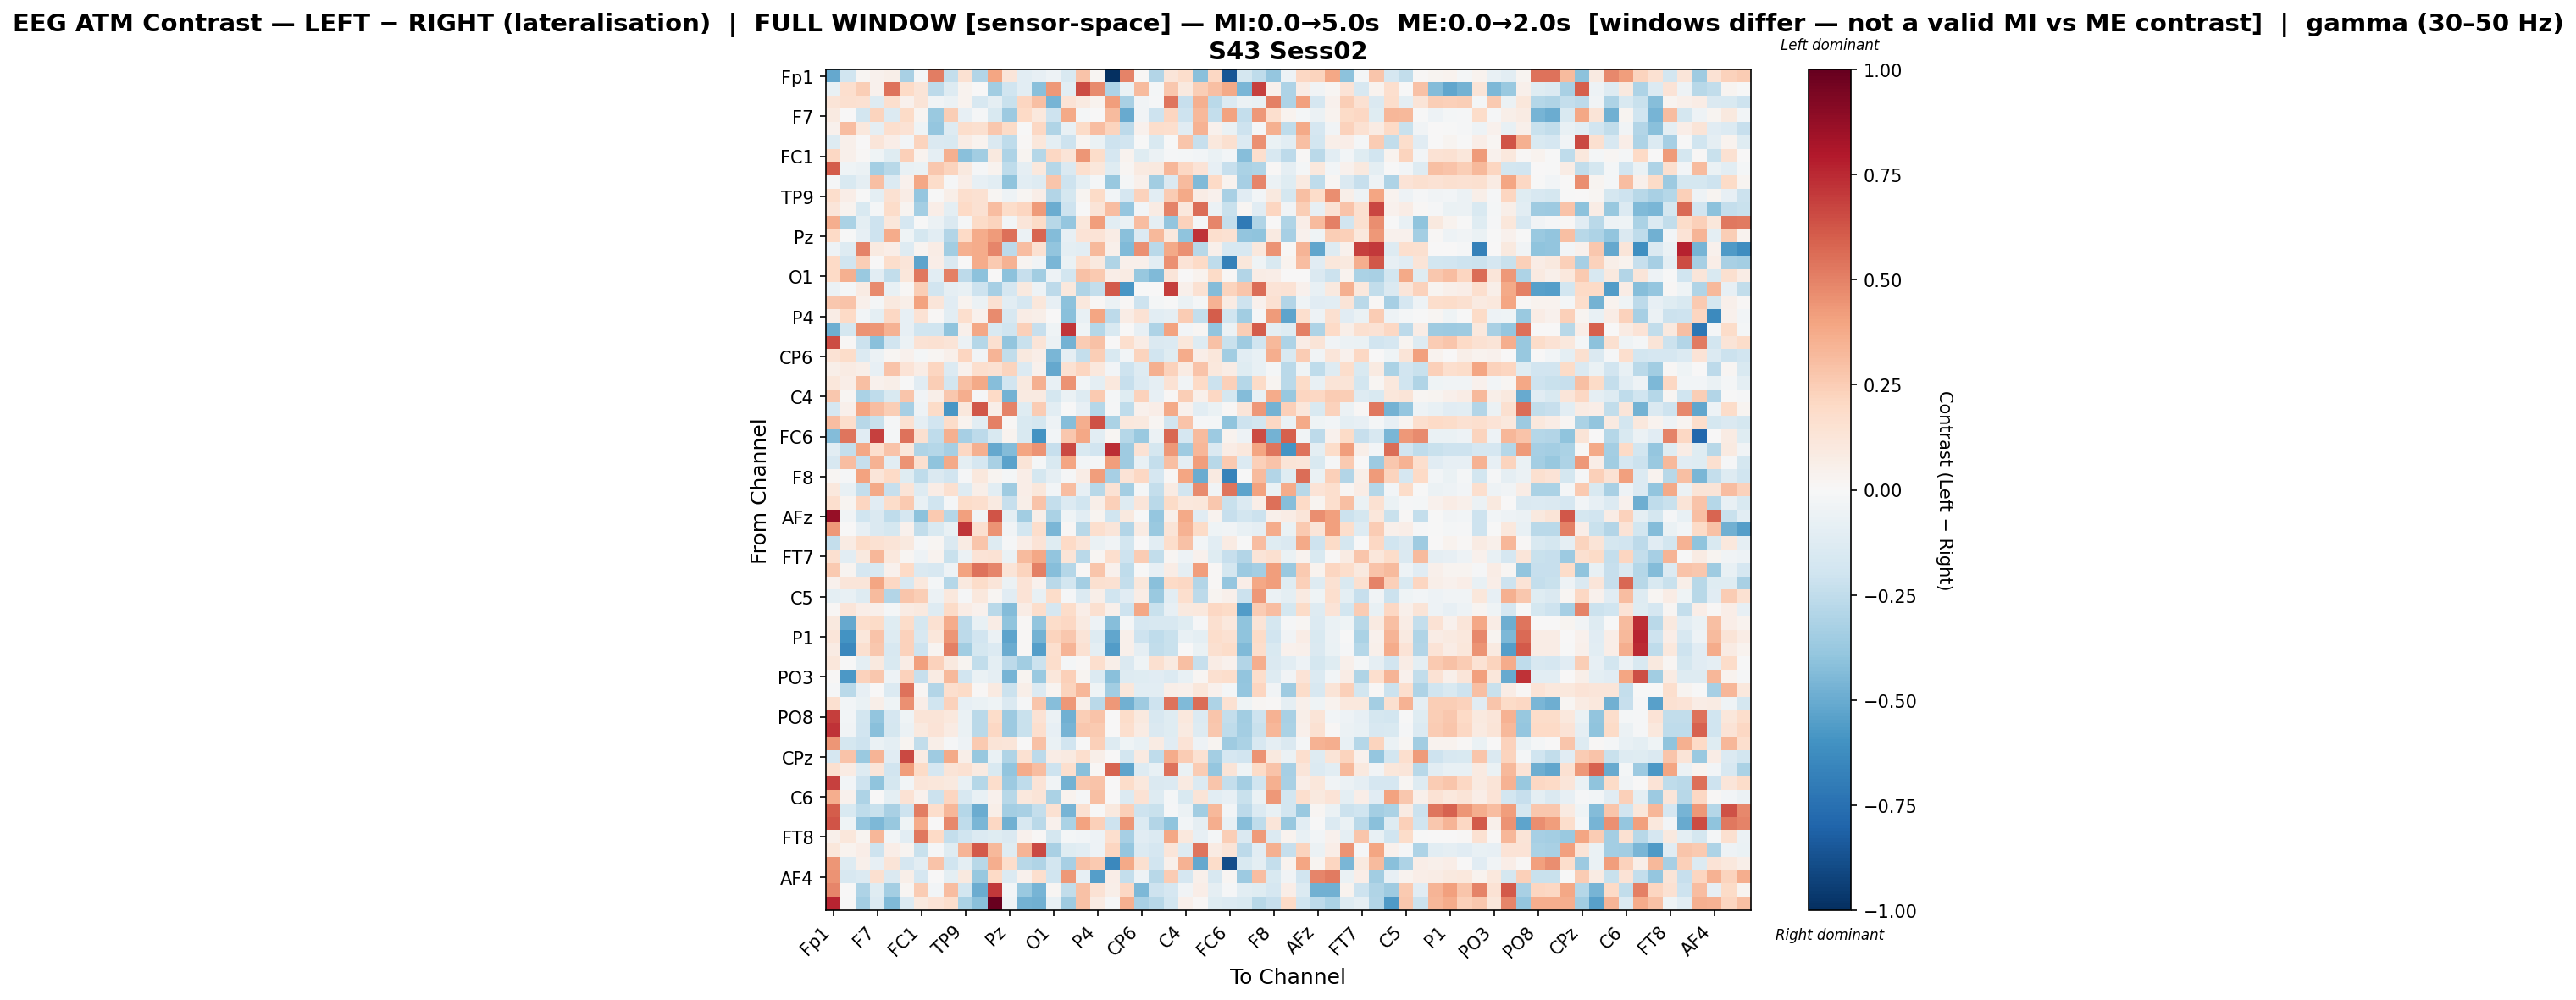

The table this chart was drawn from, first rows:
, Fp1, Fz, F3, F7, FT9, FC5, FC1, C3, T7, TP9, CP5, CP1, Pz, P3, P7, O1, Oz, O2, P4, P8, TP10, CP6, CP2
Fp1, -0.511, -0.1962, 0.02232, 0.04535, 0.06165, -0.3249, -0.01614, 0.5132, -0.2404, 0.1561, -0.2928, 0.3964, 0.1197, -0.1061, -0.08516, -0.05398, -0.1498, 0.2886, 0.02031, -1.0, 0.4955, 0.01459, -0.2891
Fz, -0.07425, 0.1701, 0.2425, 0.04241, 0.5455, 0.197, 0.1316, -0.2589, -0.1318, 0.03298, 0.0007788, -0.3509, -0.2021, -0.1061, -0.4144, 0.4355, -0.1077, 0.653, 0.475, -0.3057, -0.06326, 0.3202, -0.01923
F3, 0.1312, 0.1605, 0.151, -0.1252, 0.1647, 0.04291, 0.1258, -0.03268, -0.05752, 0.03438, -0.1628, -0.09349, -0.2239, 0.2146, 0.2993, -0.4645, 0.1373, 0.09172, 0.0329, 0.4158, -0.3245, -0.0371, -0.009762
F7, 0.08724, 0.002981, -0.1843, 0.225, -0.1353, 0.1952, 0.02585, -0.3704, 0.2495, -0.08193, -0.008529, -0.1489, -0.366, 0.1963, 0.1093, -0.2071, 0.3813, -0.02329, 0.003687, 0.3145, -0.5069, -0.03201, -0.2056
FT9, 0.04162, 0.3099, 0.1021, -0.08899, 0.1716, 0.1442, -0.04604, -0.3847, -0.1279, 0.1797, 0.1629, 0.2715, 0.1896, -0.004484, 0.2045, -0.3025, -0.07133, 0.1931, 0.3054, 0.2265, -0.2591, 0.04432, 0.1769
FC5, -0.1298, 0.04933, 0.004453, 0.1229, 0.06916, -0.02839, 0.2208, -0.1421, -0.1553, 0.07485, 0.03214, -0.1435, -0.2507, 0.01149, 0.1124, -0.09717, -0.2033, 0.02864, -0.06828, -0.206, -0.1892, -0.005453, -0.1516
FC1, 0.2084, 0.05418, 0.01158, -0.04182, -0.1214, 0.2402, 0.03254, -0.08722, 0.3531, -0.4157, -0.3512, 0.09531, -0.307, 0.02388, -0.2843, 0.2049, 0.1267, 0.4411, 0.1837, -0.1701, 0.03522, -0.1198, -0.05471
C3, 0.606, -0.04104, -0.06242, -0.3382, -0.2795, -0.07092, -0.0648, 0.2693, 0.2213, 0.1009, -0.009272, 0.03658, -0.2512, -0.08645, 0.1072, -0.2884, -0.1474, 0.1696, 0.1125, -0.1186, 0.0157, 0.0907, 0.09661
T7, -0.01204, -0.1557, -0.08838, 0.2971, -0.1402, 0.03985, 0.3875, 0.1825, -0.01135, 0.06303, -0.07897, -0.1047, -0.3985, -0.1045, -0.1295, 0.2789, -0.2037, -0.09725, -0.01641, -0.3824, -0.01734, 0.05043, -0.3446
TP9, 0.1743, 0.06458, -0.007713, -0.09581, 0.155, 0.07468, -0.3846, -0.006294, 0.05716, 0.1676, 0.1534, 0.02231, -0.05184, 0.02155, 0.06653, -0.295, -0.1794, 0.02712, 0.1928, -0.02778, -0.1652, 0.2287, -0.102
CP5, 0.1231, 0.03876, -0.1529, -0.02336, 0.1806, 0.02664, -0.343, 0.06989, -0.1012, 0.1977, 0.1529, 0.3098, 0.1837, 0.2159, 0.4229, -0.4964, -0.2032, -0.001196, 0.127, 0.3097, -0.3852, -0.02428, 0.07917
CP1, 0.3662, -0.3176, -0.09982, -0.2052, 0.1152, -0.1693, -0.001096, -0.05929, -0.1416, -0.01315, 0.1932, 0.2218, -0.02872, 0.1188, 0.192, -0.2736, -0.3878, 0.1117, 0.4215, -0.1061, -0.06758, 0.3072, -0.09155
Pz, 0.1992, -0.003935, -0.08338, -0.2041, 0.3713, -0.04019, -0.1787, -0.1056, -0.2962, 0.1975, 0.3747, 0.4235, 0.5507, -0.06112, 0.5843, -0.4318, -0.08415, 0.1379, 0.1332, 0.07436, -0.4211, -0.1393, 0.3263
P3, -0.05061, -0.1255, 0.4944, 0.08621, 0.06582, -0.13, 0.0311, 0.07129, -0.3492, 0.3517, 0.3691, 0.4861, -0.2639, 0.307, 0.1545, -0.3946, -0.09801, -0.1051, 0.3242, 0.04713, -0.4452, 0.4561, -0.27
P7, 0.2002, -0.1901, 0.2488, 0.00172, 0.174, 0.1173, -0.5312, 0.06799, -0.1479, 0.0001029, 0.3749, 0.2622, 0.3444, 0.02512, -0.03367, -0.4604, -0.06842, 0.1712, 0.09857, -0.2978, 0.05184, 0.05002, -0.104
O1, 0.1987, 0.3586, -0.3685, -0.1017, -0.2431, 0.1121, 0.5265, -0.108, 0.506, -0.2583, -0.4107, 0.00107, -0.4098, -0.2292, -0.3479, -0.05309, -0.1874, 0.2959, 0.2644, 0.06459, 0.07908, -0.3814, -0.4377
Oz, -0.06079, -0.01978, 0.08451, 0.4747, -0.07182, 0.009703, 0.2424, -0.1898, -0.08878, -0.07774, -0.2091, -0.3318, -0.1715, 0.09675, -0.05119, -0.2604, 0.1038, -0.2986, -0.2344, 0.6115, -0.5795, -0.003689, 0.004553
O2, 0.2678, 0.2841, 0.05395, -0.01797, 0.1002, 0.0604, 0.405, 0.1228, -0.1122, 0.03615, -0.05482, 0.1541, -0.1027, -0.1646, 0.117, -0.08089, -0.4083, 0.1024, 0.01068, -0.05582, 0.01521, -0.207, -0.019
P4, 0.0737, 0.2018, -0.0307, -0.09829, 0.2069, -0.07951, 0.1468, 0.00936, -0.1028, 0.1657, 0.04589, 0.4688, -0.1614, 0.07761, 0.05603, 0.004862, -0.4148, -0.07346, 0.3908, -0.2643, 0.07623, 0.1464, -0.1086
P8, -0.4899, -0.1737, 0.4493, 0.4453, 0.3484, -0.07848, -0.1955, -0.2019, -0.4025, 0.05266, 0.389, -0.1511, -0.1997, 0.2386, -0.2287, -0.03943, 0.7162, -0.044, -0.2824, -0.1528, 0.0, -0.07831, -0.3072
TP10, 0.6516, 0.009991, -0.2175, -0.4175, -0.1879, -0.05575, 0.1481, 0.1485, 0.1299, -0.05742, -0.2857, 0.1624, -0.3925, -0.2255, 0.1322, -0.05914, -0.4728, 0.2573, 0.296, 0.006655, 0.1648, 0.07647, -0.1465
CP6, 0.145, 0.1819, -0.1346, -0.06078, 0.01832, 0.04136, -0.01633, 0.01949, 0.05383, 0.2178, -0.0317, 0.3413, -0.247, 0.1001, 0.06806, -0.4591, -0.09051, -0.236, 0.245, -0.1546, -0.02784, 0.2228, -0.191
CP2, 0.05919, 0.0846, 0.05536, -0.08167, 0.2866, 0.1344, 0.07269, 0.2141, -0.1332, 0.04607, 0.1659, 0.1518, 0.2233, -0.1364, 0.04469, -0.5136, 0.153, 0.2178, 0.1022, -0.02709, -0.2063, -0.1325, 0.3545
Cz, 0.1149, 0.06284, 0.2983, 0.03983, 0.05602, -0.004498, -0.1119, 0.2435, -0.1821, 0.2971, 0.3775, -0.4232, -0.194, 0.09838, 0.3591, -0.07656, 0.447, -0.03022, -0.1008, 0.1038, -0.2339, -0.1336, -0.09269
C4, 0.2659, 0.01614, -0.3165, -0.2574, -0.1543, 0.2762, -0.03632, 0.06058, 0.2719, 0.3603, -0.008513, 0.1986, -0.472, 0.09224, 0.08987, -0.1754, -0.0703, -0.1267, 0.2647, -0.02019, -0.1237, 0.2315, -0.08232
T8, -0.1667, 0.0471, 0.396, 0.3105, 0.2452, -0.3323, -0.05255, 0.1935, -0.5857, 0.1061, 0.6245, 0.05718, 0.4982, -0.125, 0.2565, -0.1053, -0.002509, -0.08339, -0.2815, -0.01277, -0.2564, 0.03953, 0.06891
FT10, 0.3118, 0.1746, -0.2765, -0.2219, -0.01312, 0.1533, -0.0863, -0.1883, 0.1834, 0.03601, -0.1075, 0.5071, 0.01219, -0.1499, -0.1768, -0.04962, -0.4233, 0.3643, 0.6347, -0.3181, 0.106, 0.09826, 0.01845
FC6, -0.4374, 0.5372, -0.1141, 0.6825, -0.01696, 0.5423, 0.1608, -0.2517, 0.3587, -0.3287, -0.26, -0.1511, 0.03874, -0.1484, -0.5976, -0.02427, 0.2733, 0.3836, -0.105, 0.02213, -0.2856, -0.3681, -0.05789
FC2, -0.1081, -0.2414, 0.3882, 0.1679, 0.2843, 0.1132, -0.3008, -0.2882, -0.3305, 0.2064, 0.3562, -0.512, -0.4375, 0.391, 0.4465, -0.2322, 0.6638, -0.1548, -0.1909, 0.7369, -0.3572, 0.1425, -0.1741
F4, -0.1635, 0.3054, -0.2336, 0.348, -0.1025, 0.4469, 0.1579, -0.3993, 0.3773, -0.09529, -0.1662, -0.3242, -0.5318, 0.1251, -0.02079, -0.1507, 0.3921, -0.02907, -0.02185, 0.4158, -0.3558, -0.07202, -0.2419
F8, 0.01763, -0.01207, 0.3993, 0.1235, 0.1989, -0.1219, -0.2515, -0.1455, -0.1947, -0.01517, 0.1084, 0.03055, -0.0185, 0.06352, -0.1775, -0.0871, -0.01208, 0.07248, 0.4172, -0.3309, 0.1336, 0.2101, -0.1663
AF7, 0.106, -0.0762, -0.2405, 0.3814, -0.2313, 0.126, -0.1299, 0.07058, 0.1568, -0.1308, 0.05779, -0.1044, -0.3555, 0.06561, 0.1113, -0.03073, 0.3091, -0.08543, -0.2794, 0.1482, -0.3401, -0.01995, -0.2349
AF3, 0.1683, 0.02807, 0.2171, -0.1113, 0.1839, 0.2612, -0.07083, -0.201, -0.0214, 0.1865, 0.1649, 0.08625, -0.2333, 0.06115, 0.2853, -0.2404, -0.14, -0.2028, 0.05994, 0.2399, -0.1262, 0.1237, -0.2683
AFz, 0.8714, -0.03608, -0.1954, -0.1411, -0.2546, -0.1701, -0.4093, 0.2647, -0.2872, 0.4086, -0.03632, 0.6257, -0.1013, -0.3445, 0.05672, -0.319, -0.04619, -0.1081, 0.03083, -0.2006, 0.09674, -0.004773, -0.3869
F1, 0.4301, 0.005114, -0.0837, -0.1408, -0.1795, 0.04657, -0.2423, -0.1511, -0.07272, 0.7184, 0.1606, 0.4509, -0.03241, -0.1843, 0.174, -0.4589, 0.008781, -0.2761, 0.17, 0.1189, -0.2907, 0.07859, -0.3707
F5, -0.2393, 0.07898, 0.1807, 0.1545, 0.1303, 0.09511, -0.01374, 0.0169, -0.1451, 0.08146, 0.2785, -0.1253, -0.008037, 0.0685, 0.134, -0.1203, 0.2008, 0.1178, -0.06779, -0.03408, -0.182, 0.007535, -0.1029
FT7, 0.1598, -0.1081, 0.0962, 0.3336, 0.1019, 0.01806, -0.05047, 0.03402, -0.2197, -0.05904, 0.1369, 0.1422, -0.06616, 0.3174, 0.386, -0.3954, 0.1291, -0.2708, 0.02136, 0.1704, -0.2077, 0.2529, -0.2462
FC3, 0.2592, 0.02936, -0.1642, -0.155, 0.0399, 0.1969, -0.147, -0.1566, -0.05061, 0.405, 0.5407, 0.4891, 0.1261, 0.2224, 0.5019, -0.4261, -0.282, 0.0141, 0.279, 0.04366, -0.2554, -0.004972, -0.08234
C1, 0.03949, 0.1232, 0.1203, 0.3953, 0.2076, -0.157, 0.1052, -0.02237, -0.2865, 0.09943, 0.1817, 0.1172, -0.05865, 0.1351, 0.03993, -0.2707, -0.1838, -0.339, 0.1619, 0.1507, -0.2379, 0.1098, -0.4144
C5, -0.09576, -0.07064, -0.1284, 0.32, -0.2931, 0.274, 0.2448, -0.06229, 0.1025, -0.01545, 0.1022, 0.01769, -0.117, 0.1371, -0.07768, 0.1822, -0.009148, -0.1371, 0.05874, -0.2031, -0.1167, 0.07417, -0.372
TP7, 0.01336, 0.1224, 0.06675, 0.04715, -0.01718, 0.08591, 0.09693, -0.1285, 0.1894, 0.07342, 0.04168, -0.2673, -0.4329, 0.0777, 0.1766, -0.1699, 0.1807, 0.06611, 0.1583, 0.04719, -0.2085, 0.3848, -0.225
CP3, 0.1007, -0.5099, 0.1775, 0.194, -0.1247, 0.1874, -0.1755, 0.1518, 0.375, -0.2655, -0.07402, 0.07326, -0.4004, 0.01042, -0.3965, 0.1836, 0.204, 0.088, -0.05181, -0.4256, -0.01873, -0.1714, -0.1638
P1, 0.1189, -0.5946, 0.1158, 0.2824, -0.1288, 0.2302, -0.1604, 0.1139, 0.4433, -0.2653, -0.1945, -0.05473, -0.5279, 0.01151, -0.4732, 0.2226, 0.2683, 0.1316, -0.1308, -0.5219, 0.05349, -0.2086, -0.2522
P5, 0.08007, -0.6483, 0.1618, 0.2706, -0.1566, 0.2282, -0.2058, 0.03084, 0.5078, -0.3446, -0.1719, -0.1381, -0.494, 0.01205, -0.5526, 0.1681, 0.3412, 0.1487, -0.09858, -0.5612, 0.05322, -0.09052, -0.2423
PO7, 0.1151, -0.002143, -0.1014, 0.09408, -0.1497, 0.07608, 0.4112, 0.2282, 0.09923, 0.02588, -0.2475, -0.09694, -0.2616, -0.3502, -0.215, 0.1726, -0.02148, 0.01098, 0.165, 0.05995, -0.1452, -0.03999, 0.1626
PO3, 0.01383, -0.5714, 0.2297, 0.2698, -0.04895, 0.2313, -0.2286, 0.08055, 0.3262, -0.1894, -0.06404, -0.09184, -0.4657, 0.03067, -0.3724, 0.1129, 0.2407, 0.02392, -0.1335, -0.4183, -0.1257, -0.1179, -0.1105
POz, -0.01358, -0.2698, -0.08023, 0.007706, -0.1372, 0.5466, 0.02236, -0.2914, 0.1687, 0.1899, 0.0116, 0.09225, -0.2141, 0.06202, -0.1354, 0.02896, 0.2221, 0.3352, -0.04044, -0.3515, 0.1152, -0.102, -0.1091
PO4, 0.1586, -0.0267, -0.06269, 0.05943, -0.04548, 0.4565, 0.06263, -0.1993, 0.2297, -0.07962, -0.06748, -0.03963, -0.1452, -0.01148, 0.2755, -0.4247, 0.4301, 0.05792, -0.2665, 0.4324, -0.4828, -0.3584, -0.208
PO8, 0.6893, -0.02644, -0.1837, -0.3951, -0.1709, -0.04355, 0.1327, 0.1287, 0.1073, -0.06992, -0.2734, 0.1808, -0.36, -0.2252, 0.144, -0.05949, -0.4787, 0.2479, 0.2849, 0.006592, 0.1822, 0.1011, -0.1572
P6, 0.7221, -0.03683, -0.19, -0.4183, -0.176, -0.05773, 0.09629, 0.1358, 0.08392, -0.06411, -0.2701, 0.2109, -0.3665, -0.2195, 0.1701, -0.08179, -0.4654, 0.269, 0.2624, 0.006536, 0.1645, 0.08544, -0.1484
P2, 0.4401, -0.1754, -0.2052, -0.06995, -0.09722, 0.02584, -0.2455, 0.05976, -0.009026, -0.04932, 0.2637, 0.1301, 0.1216, 0.005337, 0.2948, -0.06526, -0.1889, -0.005579, 0.2365, -0.1301, -0.04035, -0.07566, 0.07835
CPz, -0.1648, 0.2827, -0.3707, 0.3389, -0.1146, 0.6622, 0.08233, -0.3551, 0.3753, 0.05912, -0.3777, -0.0684, -0.2977, 0.1546, -0.2582, 0.07221, 0.09271, 0.1702, 0.05702, 0.004518, -0.1847, 0.09358, -0.2509
CP4, 0.1636, 0.08498, -0.1315, 0.1205, -0.1914, 0.4189, 0.1893, -0.1673, 0.1268, 0.1494, 0.09, -0.1554, -0.391, 0.3688, 0.31, -0.2044, 0.1644, -0.4162, 0.01427, 0.5836, -0.5294, -0.1267, -0.07537
TP8, 0.6866, -0.02644, -0.2043, -0.4001, -0.1761, -0.0283, 0.1226, 0.1117, 0.09911, -0.0771, -0.2889, 0.1755, -0.3662, -0.2549, 0.135, -0.03431, -0.4735, 0.2696, 0.2869, 0.00655, 0.1861, 0.1044, -0.1451
C6, 0.3613, 0.04345, -0.3124, 0.0004476, -0.09382, 0.142, 0.04288, -0.2155, 0.2132, -0.1567, -0.07785, 0.04542, -0.2775, 0.1042, 0.1302, -0.3166, 0.03171, -0.01032, 0.3007, 0.006943, -0.1329, 0.1456, -0.1328
C2, 0.606, -0.1551, -0.2513, -0.2241, -0.3253, -0.2081, 0.5147, 0.1728, 0.3335, -0.2822, -0.4988, 0.06091, -0.3402, -0.3234, -0.2363, 0.154, -0.4644, 0.1534, -0.001335, 0.09808, 0.2364, -0.204, -0.2245
FC4, 0.6285, -0.04476, -0.3883, -0.4509, -0.3771, -0.04253, 0.3736, 0.000854, 0.4804, -0.2519, -0.4544, 0.2082, -0.4789, -0.1585, -0.2717, 0.04525, -0.3193, 0.4001, 0.2411, -0.206, 0.4397, -0.1391, -0.2908
FT8, 0.05111, 0.1151, 0.02469, 0.3346, -0.03024, -0.1065, 0.5282, 0.1959, -0.2345, -0.2, -0.1331, -0.1237, -0.1462, 0.04046, 0.008178, -0.1756, -0.02225, -0.02963, -0.04969, 0.1653, -0.3298, -0.1145, -0.1382
F6, 0.116, 0.03145, 0.06738, -0.2107, 0.06808, 0.02499, -0.2258, -0.009868, -0.1194, 0.3427, 0.6112, 0.3243, -0.1209, 0.3371, 0.6636, -0.3215, -0.1195, -0.1038, -0.05105, 0.2124, -0.3901, -0.1365, -0.1714
AF8, 0.4382, -0.1296, 0.05391, -0.08413, 0.1294, -0.1673, -0.1083, 0.2825, -0.1984, -0.09715, -0.2749, 0.3607, 0.1757, -0.2774, -0.3019, -0.1833, -0.3346, 0.2913, 0.2588, -0.6461, 0.3762, 0.1614, -0.1907
... 3 more rows
